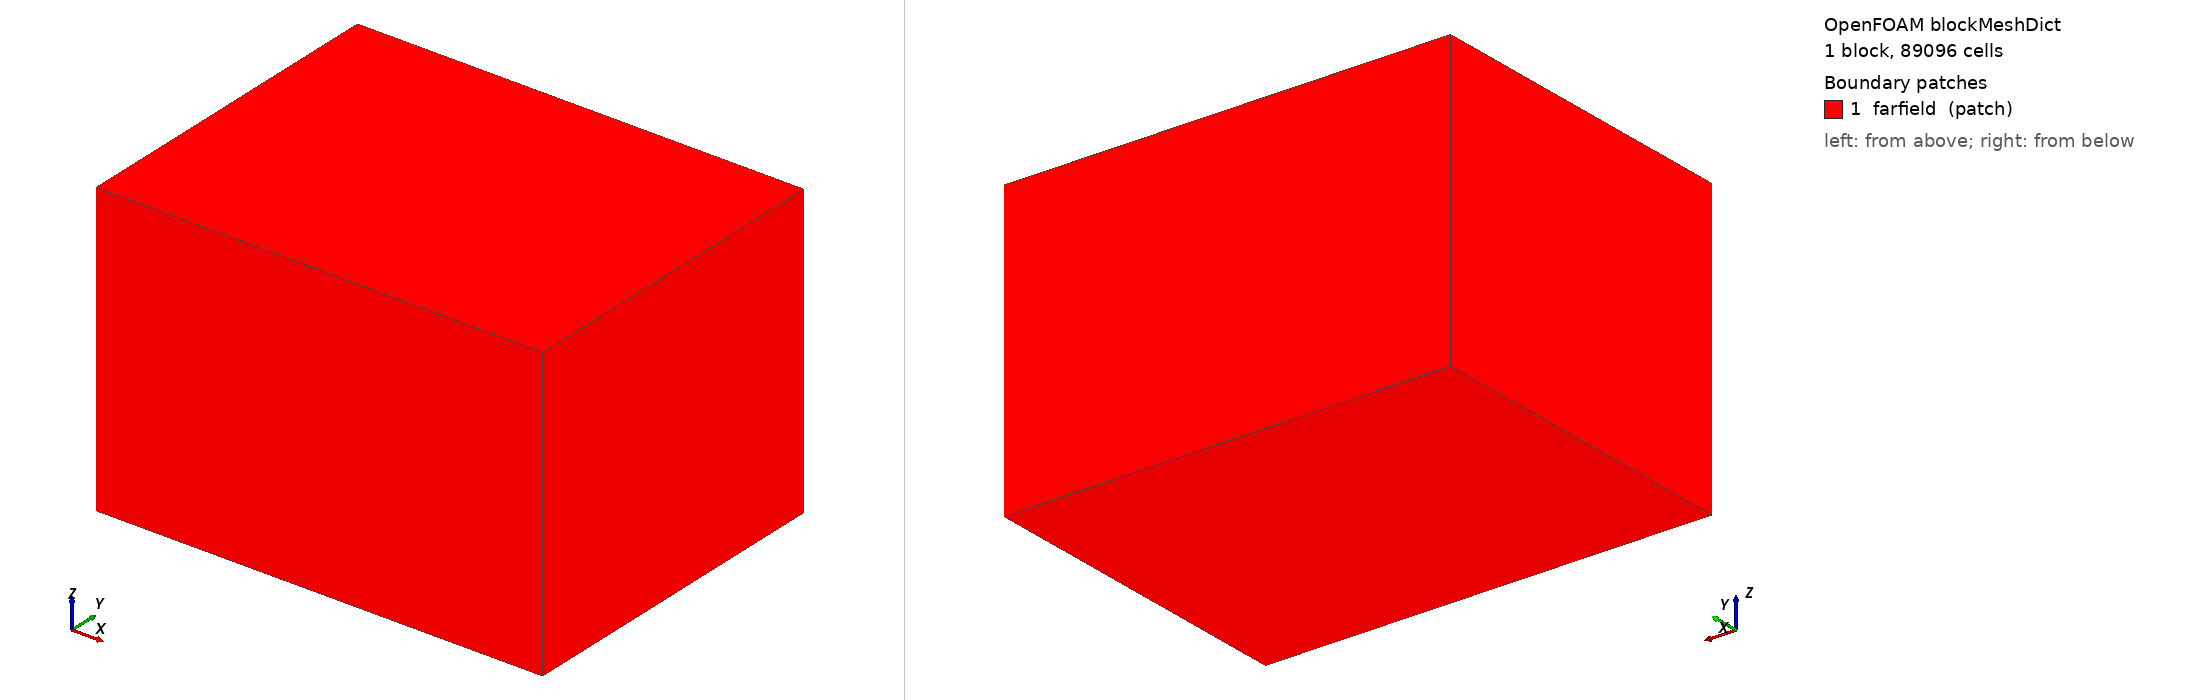

OpenFOAM case: the mesh blockMesh builds from blockMeshDict, 1 block(s), 89096 cells. Boundary patches (legend numbers): 1 farfield (patch). Left view from above one corner, right view from below the opposite corner. Boundary conditions: 2 field file(s) under 0/; 1 of 1 drawn patches have an entry in a shipped field file.

=== system/blockMeshDict ===
FoamFile
{
    version 2.0;
    format ascii;
    class dictionary;
    object blockMeshDict;
}
scale 1;
vertices ( (-3.0000006999999997 -3.5000006999999997 -3.012015850294705) (6.2000013 -3.5000006999999997 -3.012015850294705) (6.2000013 3.5000006999999997 -3.012015850294705) (-3.0000006999999997 3.5000006999999997 -3.012015850294705) (-3.0000006999999997 -3.5000006999999997 3.01201585029471) (6.2000013 -3.5000006999999997 3.01201585029471) (6.2000013 3.5000006999999997 3.01201585029471) (-3.0000006999999997 3.5000006999999997 3.01201585029471) );
blocks ( hex (0 1 2 3 4 5 6 7) (56 43 37) simpleGrading (1 1 1) );
edges ();
boundary ( farfield { type patch; faces ( (0 3 2 1) (4 5 6 7) (0 1 5 4) (3 7 6 2) (0 4 7 3) (1 2 6 5) ); } );
mergePatchPairs ();


=== system/controlDict ===
FoamFile
{
    version 2.0;
    format ascii;
    class dictionary;
    object controlDict;
}
application simpleFoam; startFrom startTime; startTime 0; stopAt endTime; endTime 2000; deltaT 1;
writeControl timeStep; writeInterval 100; purgeWrite 2; writeFormat ascii; writePrecision 8; timeFormat general; timePrecision 6; runTimeModifiable true;
functions { forces { type forces; libs ("libforces.so"); patches ("aircraft.*"); rho rhoInf; rhoInf 1.2249781262066513; CofR (0 0 0); writeControl timeStep; writeInterval 1; } }


=== 0/k ===
FoamFile
{
    version 2.0;
    format ascii;
    class volScalarField;
    object k;
}
dimensions [0 2 -2 0 0 0 0];
internalField uniform 0.09375;
boundaryField { farfield { type freestream; freestreamValue uniform 0.09375; } "aircraft.*" { type kqRWallFunction; value uniform 0.09375; } }


=== 0/omega ===
FoamFile
{
    version 2.0;
    format ascii;
    class volScalarField;
    object omega;
}
dimensions [0 0 -1 0 0 0 0];
internalField uniform 641.796;
boundaryField { farfield { type freestream; freestreamValue uniform 641.796; } "aircraft.*" { type omegaWallFunction; value uniform 641.796; } }


Also in the case, not shown: constant/polyMesh/neighbour (numeric list); constant/polyMesh/owner (numeric list).
